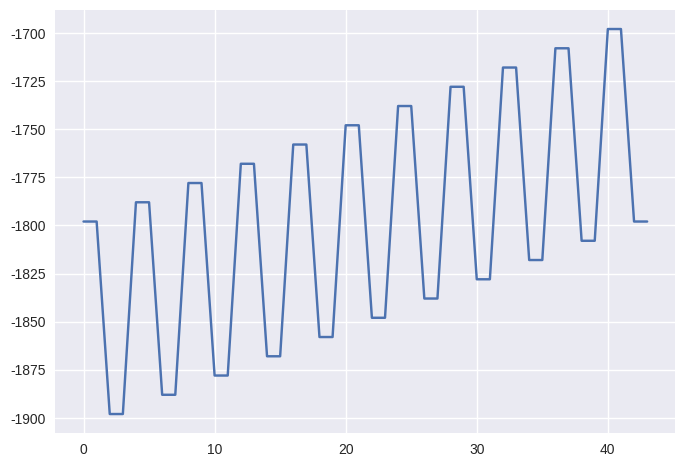

The matplotlib source for this figure:
# Copyright (c) 2023 Kyle Lopin (Naresuan University) <kylel@nu.ac.th>

"""

"""

__author__ = "Kyle Vitautas Lopin"

# installed libraries
import matplotlib.pyplot as plt

plt.style.use('seaborn-v0_8')

data1 = [2198, 1998, 2193, 1993, 2188, 1988, 2183, 1983, 2178, 1978, 2173, 1973,
         2168, 1968, 2163, 1963, 2158, 1958, 2153, 1953, 2148, 1948, 2143, 1943,
         2138, 1938, 2133, 1933, 2128, 1928, 2123, 1923, 2118, 1918, 2113, 1913,
         2108, 1908, 2103, 1903, 2098, 1898, 2093, 2093, 1893, 2098, 1898, 2103,
         1903, 2108, 1908, 2113, 1913, 2118, 1918, 2123, 1923, 2128, 1928, 2133,
         1933, 2138, 1938, 2143, 1943, 2148, 1948, 2153, 1953, 2158, 1958, 2163,
         1963, 2168, 1968, 2173, 1973, 2178, 1978, 2183, 1983, 2188, 1988, 2193,
         1993, 2198, 1998, 2098]
data2 = [250, 150, 260, 160, 270, 170, 280, 180, 290, 190, 300, 200,
               310, 210, 320, 220, 330, 230, 340, 240, 350, 250]
DAC_GROUND = 2048
data = data2
data_line = []
for pt in data:
    data_line.extend([pt-2048, pt-2048])

plt.plot(data_line)
plt.show()
